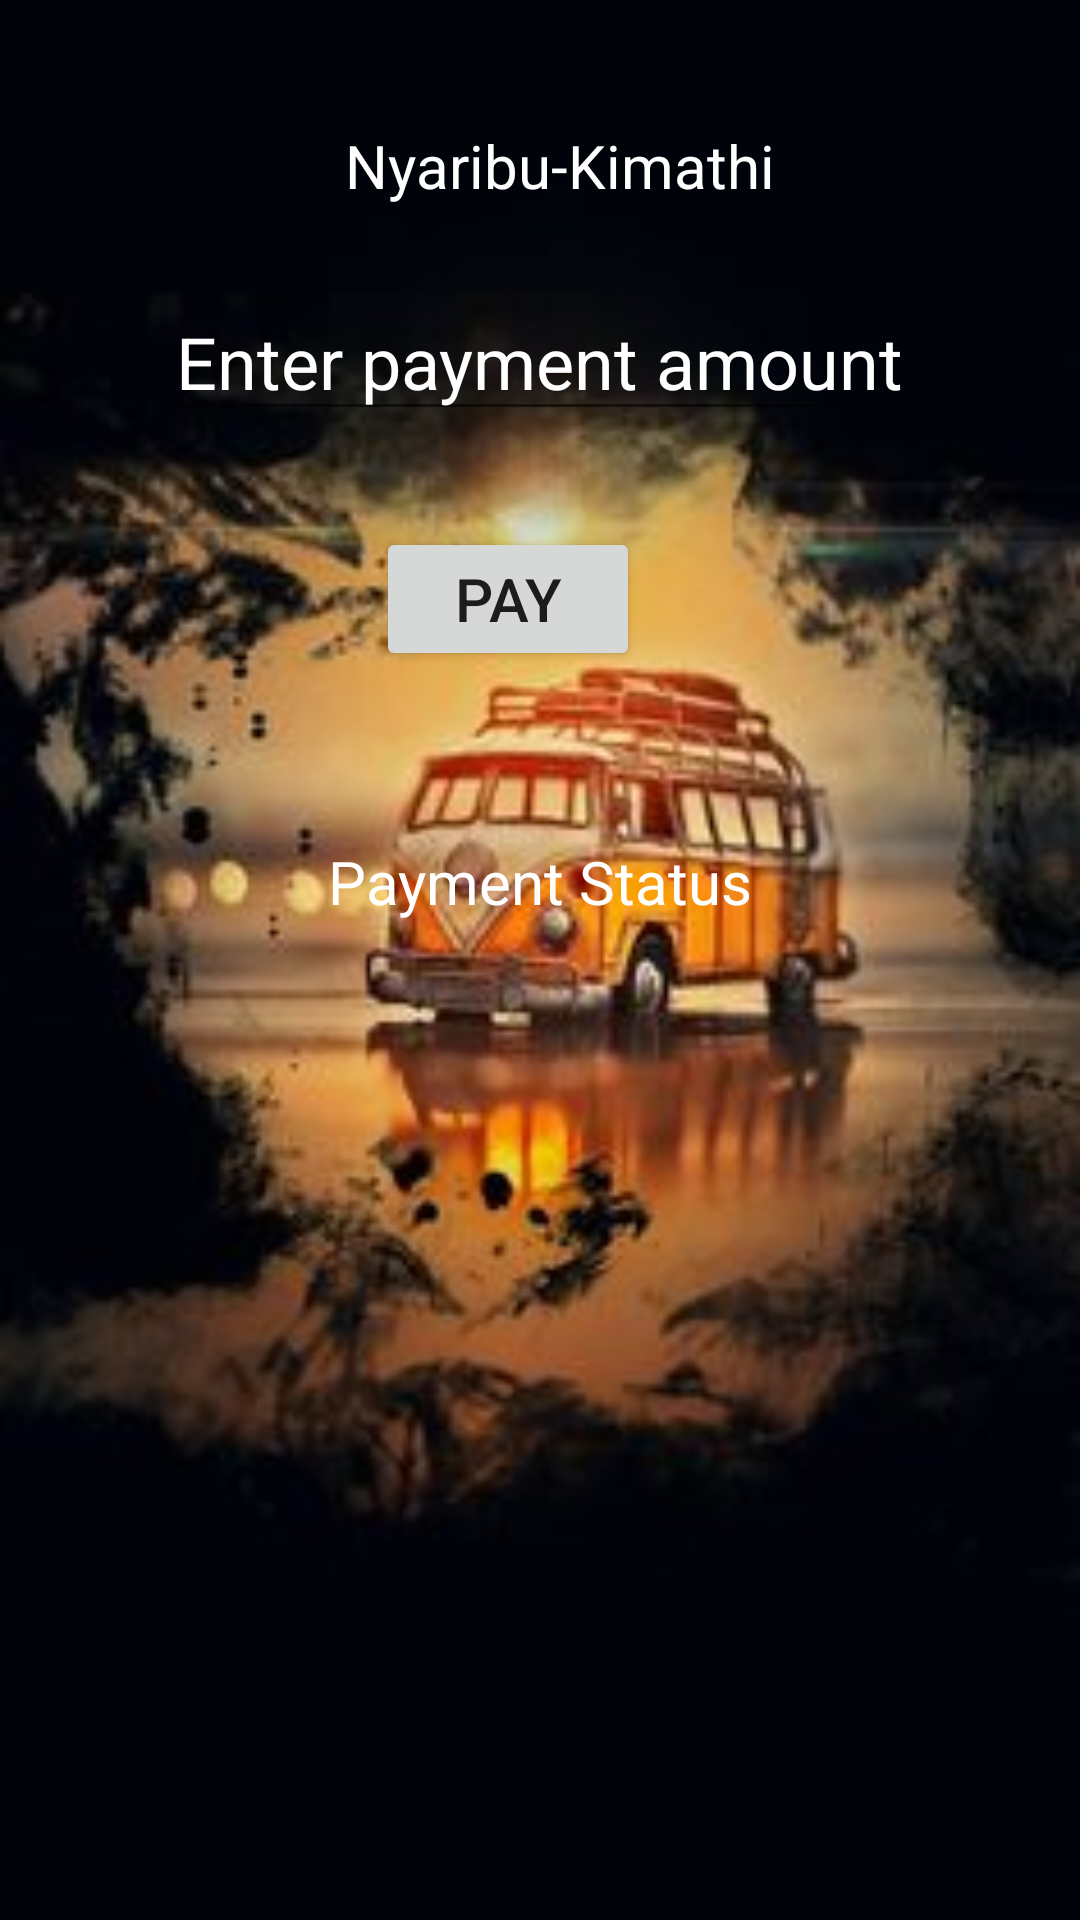

Reconstruct the res/layout file that produces this screen, plus the resources it refers to.
<!-- AndroidManifest.xml: application theme Theme.BusPayment -->
<!-- res/layout/activity_main.xml -->
<?xml version="1.0" encoding="utf-8"?>
<androidx.constraintlayout.widget.ConstraintLayout xmlns:android="http://schemas.android.com/apk/res/android"
    xmlns:app="http://schemas.android.com/apk/res-auto"
    xmlns:tools="http://schemas.android.com/tools"
    android:layout_width="match_parent"
    android:layout_height="match_parent"
    android:background="@drawable/bus"
    android:padding="16dp">

    <TextView
        android:id="@+id/payment_amount_label"
        android:layout_width="wrap_content"
        android:layout_height="wrap_content"
        android:layout_alignParentTop="true"
        android:layout_centerHorizontal="true"
        android:layout_marginStart="32dp"
        android:layout_marginTop="32dp"
        android:layout_marginEnd="32dp"
        android:layout_marginBottom="32dp"
        android:text=" Nyaribu-Kimathi"
        android:textColor="@color/white"
        android:textSize="20sp"
        app:layout_constraintBottom_toTopOf="@+id/payment_amount_input"
        app:layout_constraintEnd_toEndOf="parent"
        app:layout_constraintHorizontal_bias="0.536"
        app:layout_constraintStart_toStartOf="parent"
        app:layout_constraintTop_toTopOf="parent" />

    <EditText
        android:id="@+id/payment_amount_input"
        android:layout_width="wrap_content"
        android:layout_height="wrap_content"
        android:layout_below="@id/payment_amount_label"
        android:layout_centerHorizontal="true"
        android:layout_marginStart="32dp"
        android:layout_marginEnd="32dp"
        android:layout_marginBottom="32dp"
        android:hint="Enter payment amount"
        android:inputType="numberDecimal"
        android:textColor="@color/white"
        android:textColorHint="@color/white"
        android:textSize="24sp"
        app:layout_constraintBottom_toTopOf="@+id/pay_button"
        app:layout_constraintEnd_toEndOf="parent"
        app:layout_constraintStart_toStartOf="parent"
        app:layout_constraintTop_toTopOf="parent"
        app:layout_constraintVertical_bias="1.0" />

    <Button
        android:id="@+id/pay_button"
        android:layout_width="wrap_content"
        android:layout_height="wrap_content"
        android:layout_below="@id/payment_amount_input"
        android:layout_centerHorizontal="true"
        android:layout_marginStart="32dp"
        android:layout_marginEnd="32dp"
        android:layout_marginBottom="32dp"
        android:text="Pay"
        android:textSize="20sp"
        app:layout_constraintBottom_toTopOf="@+id/payment_status_label"
        app:layout_constraintEnd_toEndOf="parent"
        app:layout_constraintHorizontal_bias="0.44"
        app:layout_constraintStart_toStartOf="parent"
        app:layout_constraintTop_toTopOf="parent"
        app:layout_constraintVertical_bias="0.866" />

    <TextView
        android:id="@+id/payment_status_label"
        android:layout_width="wrap_content"
        android:layout_height="wrap_content"
        android:layout_below="@id/pay_button"
        android:layout_centerHorizontal="true"
        android:layout_marginStart="32dp"
        android:layout_marginTop="32dp"
        android:layout_marginEnd="32dp"
        android:text="Payment Status"
        android:textColor="@color/white"
        android:textColorHint="@color/white"
        android:textSize="20sp"
        app:layout_constraintBottom_toBottomOf="parent"
        app:layout_constraintEnd_toEndOf="parent"
        app:layout_constraintStart_toStartOf="parent"
        app:layout_constraintTop_toTopOf="parent"
        app:layout_constraintVertical_bias="0.423" />

    <TextView
        android:id="@+id/payment_status_text"
        android:layout_width="wrap_content"
        android:layout_height="wrap_content"
        android:layout_below="@id/payment_status_label"
        android:layout_centerHorizontal="true"
        android:layout_marginStart="32dp"
        android:layout_marginTop="32dp"
        android:layout_marginEnd="32dp"
        android:text=""
        android:textColor="@color/white"
        android:textSize="20sp"
        app:layout_constraintBottom_toBottomOf="parent"
        app:layout_constraintEnd_toEndOf="parent"
        app:layout_constraintHorizontal_bias="0.498"
        app:layout_constraintStart_toStartOf="parent"
        app:layout_constraintTop_toTopOf="parent"
        app:layout_constraintVertical_bias="0.697" />
</androidx.constraintlayout.widget.ConstraintLayout>
<!-- resources referenced by this layout -->
<resources>
  <!-- drawable bus: jpg bitmap (drawable, 13942 bytes) -->
  <style name="Theme.BusPayment" parent="Theme.MaterialComponents.DayNight.DarkActionBar">
          
          <item name="colorPrimary">@color/purple_500</item>
          <item name="colorPrimaryVariant">@color/purple_700</item>
          <item name="colorOnPrimary">@color/white</item>
          
          <item name="colorSecondary">@color/teal_200</item>
          <item name="colorSecondaryVariant">@color/teal_700</item>
          <item name="colorOnSecondary">@color/black</item>
          
          <item name="android:statusBarColor">?attr/colorPrimaryVariant</item>
          
      </style>
  <!-- not gathered from this repository: default colours our renderer supplied (Android Studio template values) -->
  <color name="purple_500">#FF6200EE</color>
  <color name="purple_700">#FF3700B3</color>
  <color name="teal_200">#FF03DAC5</color>
  <color name="teal_700">#FF018786</color>
  <color name="black">#FF000000</color>
  <color name="white">#FFFFFFFF</color>
</resources>
